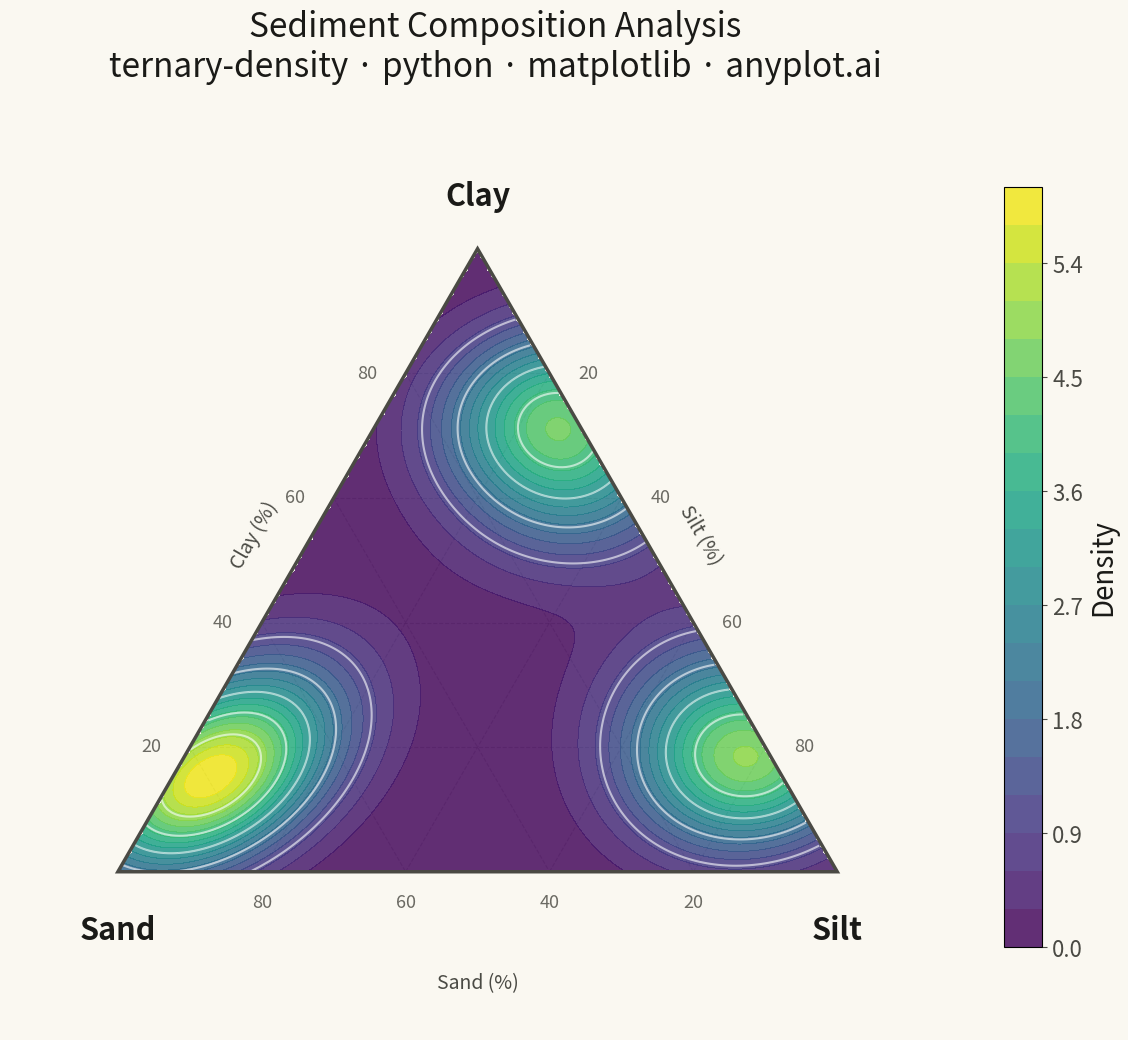

Recreate this plot in Python.
""" anyplot.ai
ternary-density: Ternary Density Plot
Library: matplotlib 3.10.9 | Python 3.13.13
Quality: 92/100 | Updated: 2026-05-19
"""

import os

import matplotlib.pyplot as plt
import numpy as np
from matplotlib.patches import Polygon
from scipy.stats import gaussian_kde


# Theme tokens
THEME = os.getenv("ANYPLOT_THEME", "light")
PAGE_BG = "#FAF8F1" if THEME == "light" else "#1A1A17"
INK = "#1A1A17" if THEME == "light" else "#F0EFE8"
INK_SOFT = "#4A4A44" if THEME == "light" else "#B8B7B0"
INK_MUTED = "#6B6A63" if THEME == "light" else "#A8A79F"

SQ3H = np.sqrt(3) / 2  # sqrt(3)/2, reused throughout

# Data: sediment composition (sand/silt/clay) with three cluster types
np.random.seed(42)

n1 = 300
sand1 = np.random.beta(5, 2, n1) * 60 + 35
silt1 = np.random.beta(2, 3, n1) * (100 - sand1) * 0.6
clay1 = 100 - sand1 - silt1

n2 = 250
silt2 = np.random.beta(5, 2, n2) * 50 + 40
sand2 = np.random.beta(2, 4, n2) * (100 - silt2) * 0.5
clay2 = 100 - sand2 - silt2

n3 = 250
clay3 = np.random.beta(4, 2, n3) * 45 + 40
sand3 = np.random.beta(2, 5, n3) * (100 - clay3) * 0.4
silt3 = 100 - sand3 - clay3

sand = np.clip(np.concatenate([sand1, sand2, sand3]), 0, 100)
silt = np.clip(np.concatenate([silt1, silt2, silt3]), 0, 100)
clay = np.clip(np.concatenate([clay1, clay2, clay3]), 0, 100)
total = sand + silt + clay
sand, silt, clay = sand / total, silt / total, clay / total

# Ternary → Cartesian: Sand vertex (0,0), Silt vertex (1,0), Clay vertex (0.5, SQ3H)
# x = silt + 0.5 * clay,  y = SQ3H * clay
x_data = silt + 0.5 * clay
y_data = SQ3H * clay

# KDE density grid
grid_res = 200
xi = np.linspace(0, 1, grid_res)
yi = np.linspace(0, SQ3H, grid_res)
Xi, Yi = np.meshgrid(xi, yi)
Ci = Yi / SQ3H
Bi = Xi - 0.5 * Ci
Ai = 1 - Bi - Ci
mask = (Ai >= 0) & (Bi >= 0) & (Ci >= 0)

kde = gaussian_kde(np.vstack([x_data, y_data]), bw_method="silverman")
Z = kde(np.vstack([Xi.ravel(), Yi.ravel()])).reshape(Xi.shape)
Z = np.where(mask, Z, np.nan)

# Plot (12×12 → 3600×3600 px at 300 dpi, valid 1:1 format for symmetric plot)
fig, ax = plt.subplots(figsize=(12, 12), facecolor=PAGE_BG)
ax.set_facecolor(PAGE_BG)

# Triangle boundary
ax.add_patch(Polygon([[0, 0], [1, 0], [0.5, SQ3H]], fill=False, edgecolor=INK_SOFT, linewidth=2.5, zorder=10))

# Grid lines — three families, one per component (20/40/60/80%)
for lv in [0.2, 0.4, 0.6, 0.8]:
    # Constant Clay% — parallel to bottom Sand–Silt edge
    ax.plot(
        [0.5 * lv, 1 - 0.5 * lv],
        [SQ3H * lv, SQ3H * lv],
        color=INK_MUTED,
        linewidth=0.8,
        alpha=0.35,
        linestyle="--",
        zorder=1,
    )
    # Constant Silt% — parallel to left Sand–Clay edge
    ax.plot(
        [lv, 0.5 + 0.5 * lv], [0, SQ3H * (1 - lv)], color=INK_MUTED, linewidth=0.8, alpha=0.35, linestyle="--", zorder=1
    )
    # Constant Sand% — parallel to right Silt–Clay edge
    ax.plot(
        [0.5 * (1 - lv), 1 - lv],
        [SQ3H * (1 - lv), 0],
        color=INK_MUTED,
        linewidth=0.8,
        alpha=0.35,
        linestyle="--",
        zorder=1,
    )

# Density heatmap and contour lines
density_plot = ax.contourf(Xi, Yi, Z, levels=20, cmap="viridis", alpha=0.85, zorder=2)
ax.contour(Xi, Yi, Z, levels=6, colors="white", linewidths=1.5, alpha=0.6, zorder=3)

# Colorbar
cbar = plt.colorbar(density_plot, ax=ax, shrink=0.65, pad=0.02)
cbar.set_label("Density", fontsize=20, color=INK)
cbar.ax.tick_params(labelsize=16, colors=INK_SOFT)
cbar.ax.yaxis.label.set_color(INK)

# Vertex labels
ax.text(0, -0.06, "Sand", fontsize=22, ha="center", va="top", fontweight="bold", color=INK)
ax.text(1, -0.06, "Silt", fontsize=22, ha="center", va="top", fontweight="bold", color=INK)
ax.text(0.5, SQ3H + 0.05, "Clay", fontsize=22, ha="center", va="bottom", fontweight="bold", color=INK)

# Edge tick labels — each edge shows a DIFFERENT component's % scale
for pct in [20, 40, 60, 80]:
    f = pct / 100
    # Bottom edge: Sand% decreasing left→right (100% at Sand vertex, 0% at Silt vertex)
    # At Sand=f, Silt=1-f, Clay=0 → x = 1-f, y = 0
    ax.text(1 - f, -0.03, f"{pct}", fontsize=13, ha="center", va="top", color=INK_MUTED)
    # Left edge: Clay% increasing bottom→top (0% at Sand vertex, 100% at Clay vertex)
    # At Clay=f, Sand=1-f, Silt=0 → x = 0.5·f, y = SQ3H·f
    ax.text(0.5 * f - 0.04, SQ3H * f, f"{pct}", fontsize=13, ha="right", va="center", color=INK_MUTED)
    # Right edge: Silt% decreasing bottom→top (100% at Silt vertex, 0% at Clay vertex)
    # At Silt=f, Sand=0, Clay=1-f → x = 0.5+0.5·f, y = SQ3H·(1-f)
    ax.text(0.5 + 0.5 * f + 0.04, SQ3H * (1 - f), f"{pct}", fontsize=13, ha="left", va="center", color=INK_MUTED)

# Axis direction labels outside each edge (identify which component the ticks measure)
ax.text(0.5, -0.14, "Sand (%)", fontsize=14, ha="center", va="top", color=INK_SOFT, style="italic")
ax.text(
    0.19, SQ3H * 0.54, "Clay (%)", fontsize=14, ha="center", va="center", color=INK_SOFT, style="italic", rotation=60
)
ax.text(
    0.81, SQ3H * 0.54, "Silt (%)", fontsize=14, ha="center", va="center", color=INK_SOFT, style="italic", rotation=-60
)

# Title
ax.set_title(
    "Sediment Composition Analysis\nternary-density · python · matplotlib · anyplot.ai", fontsize=24, pad=20, color=INK
)

ax.set_xlim(-0.15, 1.2)
ax.set_ylim(-0.22, SQ3H + 0.2)
ax.set_aspect("equal")
ax.axis("off")

plt.tight_layout()
plt.savefig(f"plot-{THEME}.png", dpi=300, bbox_inches="tight", facecolor=PAGE_BG)
